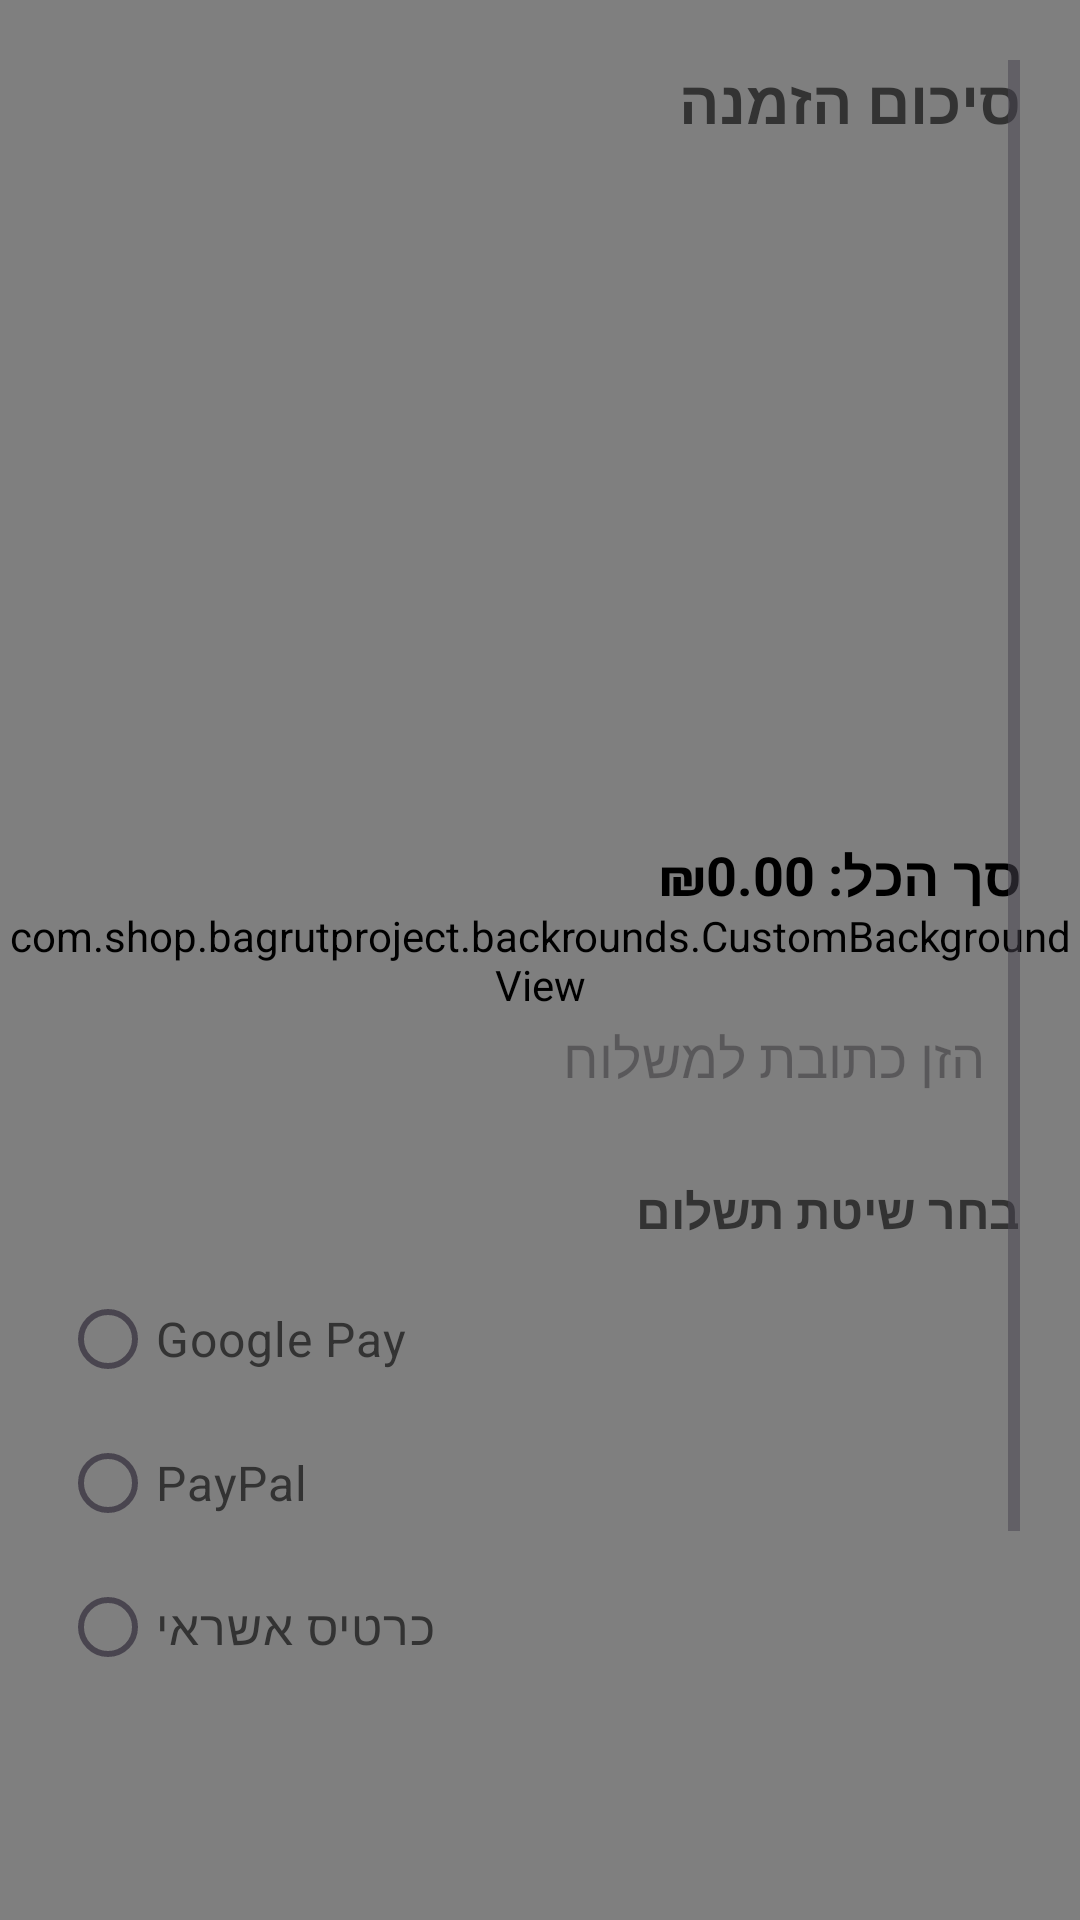

Produce the Android XML layout that renders to this screen, including the resource entries it uses.
<!-- AndroidManifest.xml: application theme Theme.BagrutProject -->
<!-- res/layout/activity_payment.xml -->
<?xml version="1.0" encoding="utf-8"?>
<androidx.constraintlayout.widget.ConstraintLayout xmlns:android="http://schemas.android.com/apk/res/android"
    xmlns:app="http://schemas.android.com/apk/res-auto"
    xmlns:tools="http://schemas.android.com/tools"
    android:id="@+id/main"
    android:layout_width="match_parent"
    android:layout_height="match_parent"
    tools:context=".screens.PaymentActivity">

    <com.shop.bagrutproject.backrounds.CustomBackgroundView
        android:layout_width="match_parent"
        android:layout_height="match_parent"
        android:scaleType="fitXY" />

    
    <ScrollView
        android:layout_width="match_parent"
        android:layout_height="match_parent"
        android:padding="20dp">

        <LinearLayout
            android:id="@+id/linearLayout4"
            android:layout_width="match_parent"
            android:layout_height="wrap_content"
            android:orientation="vertical"
            android:clipToPadding="false">

            <TextView
                android:id="@+id/orderSummaryText"
                android:layout_width="match_parent"
                android:layout_height="wrap_content"
                android:paddingBottom="16dp"
                android:text="סיכום הזמנה"
                android:textSize="20sp"
                android:textStyle="bold"
                android:textColor="#333333" />

            <androidx.recyclerview.widget.RecyclerView
                android:id="@+id/itemsRecyclerView"
                android:layout_width="match_parent"
                android:layout_height="200dp"
                android:layout_marginBottom="16dp"
                android:padding="8dp"
                android:clipToPadding="false" />

            <TextView
                android:id="@+id/totalPriceText"
                android:layout_width="match_parent"
                android:layout_height="wrap_content"
                android:text="סך הכל: ₪0.00"
                android:textSize="18sp"
                android:textStyle="bold"
                android:textColor="#000000"
                android:layout_gravity="right"
                android:layout_marginBottom="16dp"/>

            <EditText
                android:id="@+id/addressEditText"
                android:layout_width="match_parent"
                android:layout_height="wrap_content"
                android:layout_marginBottom="16dp"
                android:hint="הזן כתובת למשלוח"
                android:inputType="textPostalAddress"
                android:padding="12dp"
                android:background="@drawable/edit_text_background"
                android:layout_marginTop="8dp"/>

            
            <TextView
                android:layout_width="match_parent"
                android:layout_height="wrap_content"
                android:text="בחר שיטת תשלום"
                android:textSize="16sp"
                android:textStyle="bold"
                android:textColor="#333333"
                android:layout_marginBottom="8dp"/>

            <RadioGroup
                android:id="@+id/paymentMethodGroup"
                android:layout_width="match_parent"
                android:layout_height="wrap_content"
                android:orientation="vertical">

                <RadioButton
                    android:id="@+id/googlePayOption"
                    android:layout_width="wrap_content"
                    android:layout_height="wrap_content"
                    android:text="Google Pay"
                    android:textSize="16sp"
                    android:textColor="#333333" />

                <RadioButton
                    android:id="@+id/payPalOption"
                    android:layout_width="wrap_content"
                    android:layout_height="wrap_content"
                    android:text="PayPal"
                    android:textSize="16sp"
                    android:textColor="#333333" />

                <RadioButton
                    android:id="@+id/creditCardOption"
                    android:layout_width="wrap_content"
                    android:layout_height="wrap_content"
                    android:text="כרטיס אשראי"
                    android:textSize="16sp"
                    android:textColor="#333333" />
            </RadioGroup>

            <Button
                android:id="@+id/completePaymentButton"
                android:layout_width="match_parent"
                android:layout_height="wrap_content"
                android:padding="16dp"
                android:textStyle="bold"
                android:backgroundTint="#000000"
                android:text="סיים תשלום"
                android:textColor="#FFFFFF"
                android:textSize="18sp"
                android:layout_marginTop="144dp"
                android:layout_marginBottom="16dp"
                android:elevation="4dp"/>
        </LinearLayout>

    </ScrollView>

</androidx.constraintlayout.widget.ConstraintLayout>
<!-- resources referenced by this layout -->
<resources>
  <style name="Theme.BagrutProject" parent="Base.Theme.BagrutProject" />
  <style name="Base.Theme.BagrutProject" parent="Theme.Material3.DayNight">
          
          
      </style>
</resources>
